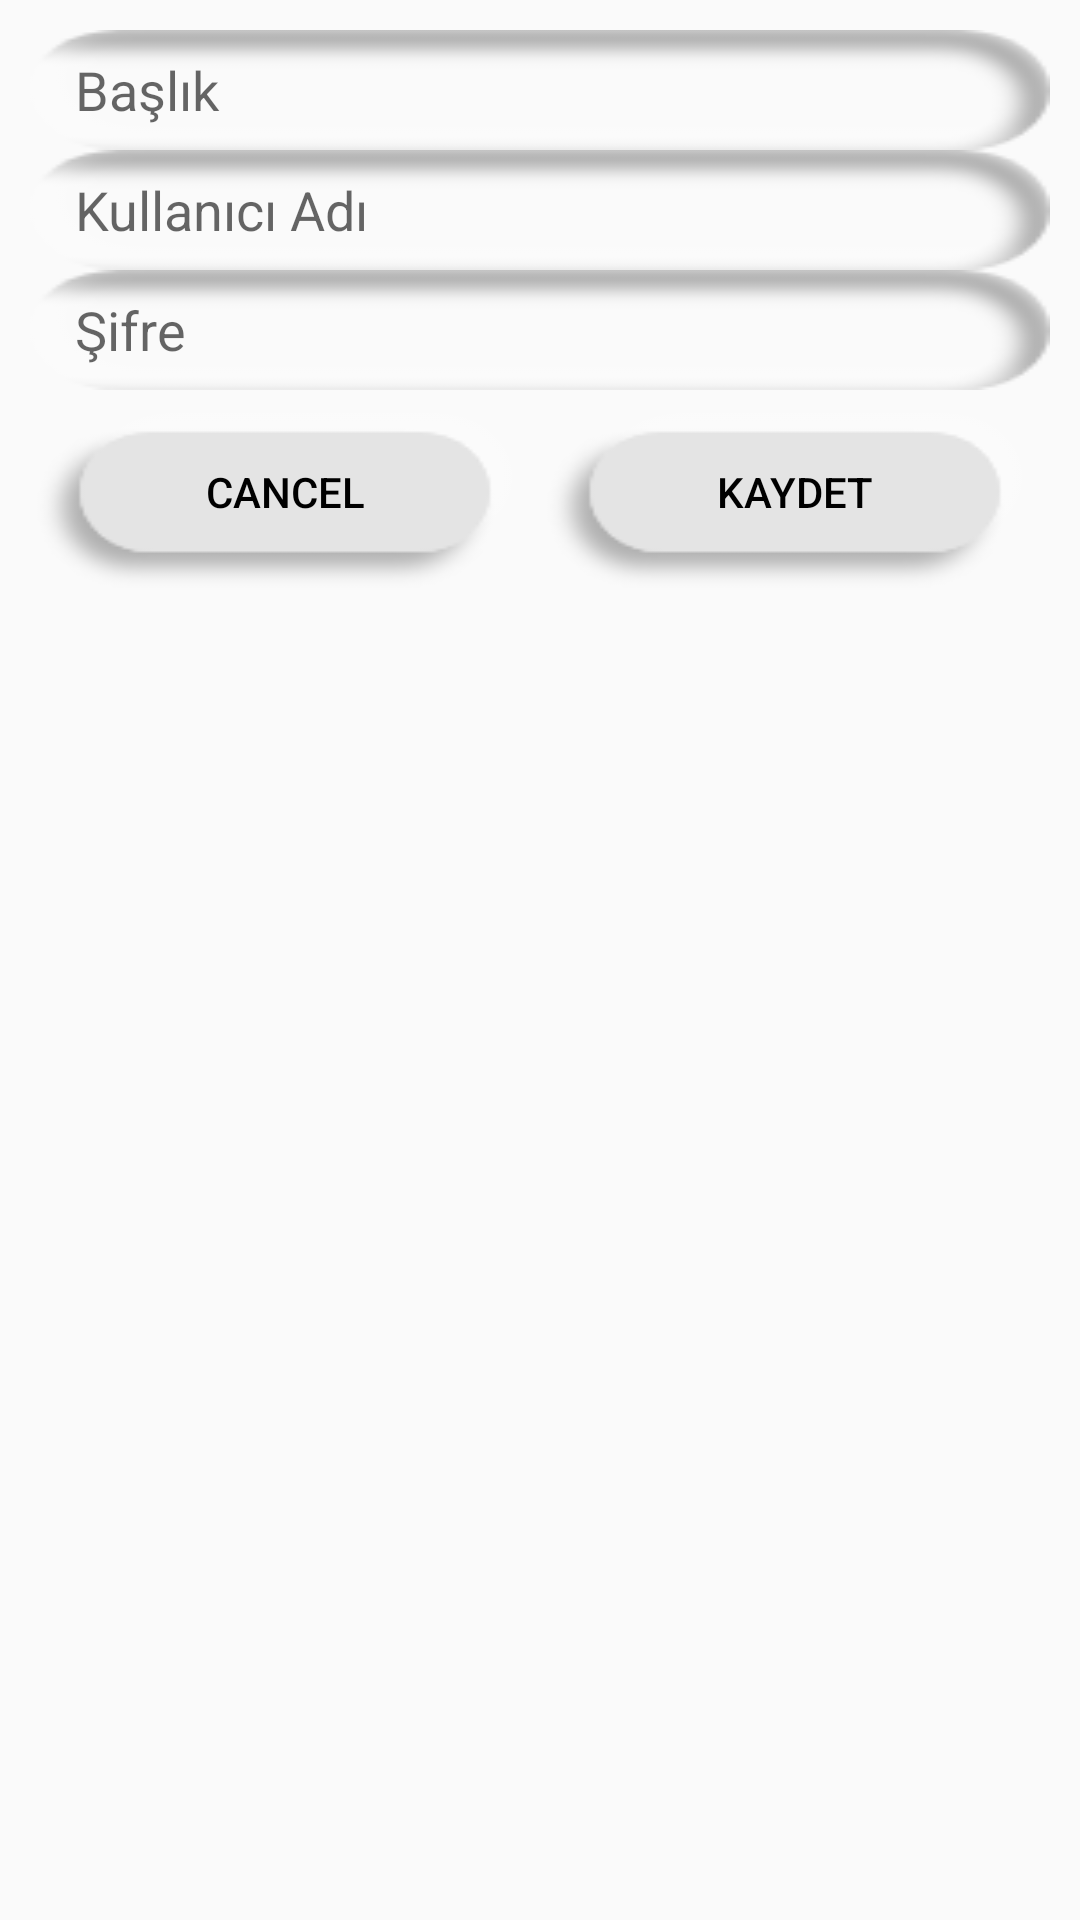

Reconstruct the res/layout file that produces this screen, plus the resources it refers to.
<!-- AndroidManifest.xml: application theme AppTheme -->
<!-- res/layout/edit_popup.xml -->
<?xml version="1.0" encoding="utf-8"?>
<LinearLayout xmlns:android="http://schemas.android.com/apk/res/android"
    android:layout_width="match_parent"
    android:layout_height="wrap_content"
    android:orientation="vertical"
    android:padding="10dp">

    <EditText
        android:id="@+id/editTextEditTitle"
        android:layout_width="match_parent"
        android:layout_height="wrap_content"
        android:autofillHints=""
        android:ems="10"
        android:hint="@string/title"
        android:inputType="textPersonName"
        android:textColor="@color/secondaryTextColor"
        android:background="@drawable/custom_input_password"
        android:paddingEnd="15dp"
        android:paddingStart="15dp"/>

    <EditText
        android:id="@+id/editTextEditUsername"
        android:layout_width="match_parent"
        android:layout_height="wrap_content"
        android:autofillHints=""
        android:ems="10"
        android:hint="@string/username"
        android:inputType="textPersonName"
        android:textColor="@color/secondaryTextColor"
        android:background="@drawable/custom_input_password"
        android:paddingEnd="15dp"
        android:paddingStart="15dp"/>

    <EditText
        android:id="@+id/editTextEditPassword"
        android:layout_width="match_parent"
        android:layout_height="wrap_content"
        android:autofillHints=""
        android:ems="10"
        android:hint="@string/password"
        android:inputType="textPersonName"
        android:textColor="@color/secondaryTextColor"
        android:background="@drawable/custom_input_password"
        android:paddingEnd="15dp"
        android:paddingStart="15dp"/>

    <LinearLayout
        android:layout_width="match_parent"
        android:layout_height="match_parent"
        android:orientation="horizontal">

        <Button
            android:id="@+id/buttonEditCancel"
            style="@style/Widget.AppCompat.Button.Borderless"
            android:layout_width="wrap_content"
            android:layout_height="wrap_content"
            android:layout_weight="1"
            android:background="@drawable/custom_ok_button"
            android:text="@android:string/cancel"
            android:textColor="@color/secondaryTextColor" />

        <Button
            android:id="@+id/buttonEditSave"
            style="@style/Widget.AppCompat.Button.Borderless"
            android:layout_width="wrap_content"
            android:layout_height="wrap_content"
            android:layout_weight="1"
            android:background="@drawable/custom_ok_button"
            android:text="@string/save"
            android:textColor="@color/secondaryTextColor" />
    </LinearLayout>
</LinearLayout>
<!-- resources referenced by this layout -->
<resources>
  <color name="secondaryTextColor">#000000</color>
  <!-- drawable custom_input_password: png bitmap (drawable, 2895 bytes) -->
  <!-- drawable custom_ok_button: png bitmap (drawable, 3431 bytes) -->
  <string name="password">Şifre</string>
  <string name="save">Kaydet</string>
  <string name="title">Başlık</string>
  <string name="username">Kullanıcı Adı</string>
  <style name="AppTheme" parent="Theme.AppCompat.Light.NoActionBar">
          
          <item name="colorPrimary">@color/primaryColor</item>
          <item name="colorPrimaryDark">@color/primaryDarkColor</item>
          <item name="colorAccent">@color/secondaryColor</item>
          <item name="android:textColorPrimary">@color/primaryTextColor</item>
          <item name="android:textColorSecondary">@color/secondaryTextColor</item>
          <item name="windowNoTitle">true</item>
      </style>
  <color name="primaryColor">#E4E4E4</color>
  <color name="primaryDarkColor">#b2b2b2</color>
  <color name="secondaryColor">#607d8b</color>
  <color name="primaryTextColor">#000000</color>
</resources>
